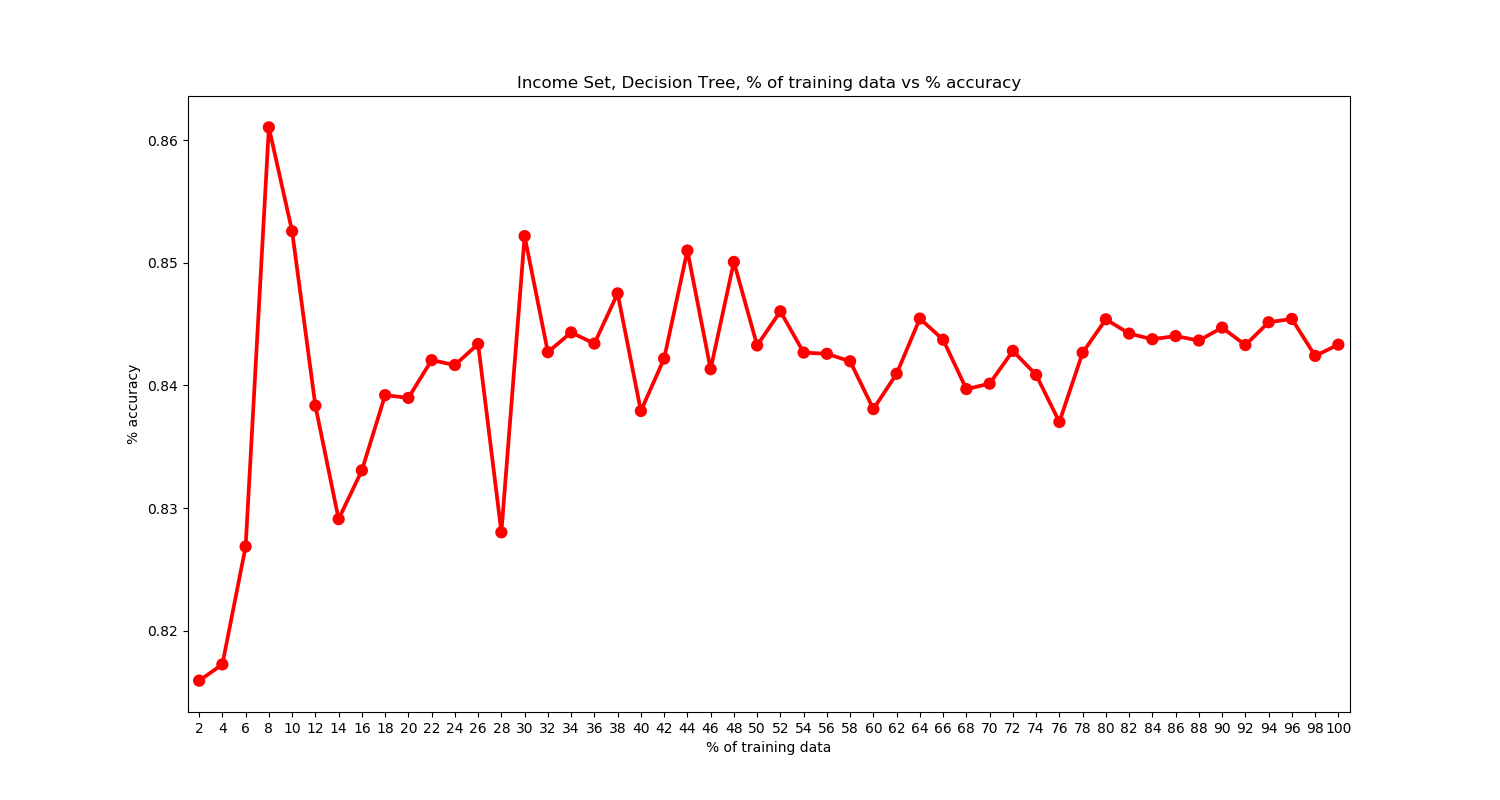

The table this chart was drawn from, first rows:
2, 0.8159202317290554
4, 0.8172
6, 0.8269
8, 0.861
10, 0.8526
12, 0.8383
14, 0.8291
16, 0.8331
18, 0.8392
20, 0.839
22, 0.8421
24, 0.8417
26, 0.8434
28, 0.828
30, 0.8522
32, 0.8427
34, 0.8443
36, 0.8434
38, 0.8475
40, 0.8379
42, 0.8422
44, 0.851
46, 0.8413
48, 0.8501
50, 0.8433
52, 0.846
54, 0.8427
56, 0.8426
58, 0.842
60, 0.8381
62, 0.841
64, 0.8455
66, 0.8437
68, 0.8397
70, 0.8401
72, 0.8428
74, 0.8409
76, 0.837
78, 0.8427
80, 0.8454
82, 0.8442
84, 0.8438
86, 0.844
88, 0.8437
90, 0.8447
92, 0.8433
94, 0.8451
96, 0.8454
98, 0.8424
100, 0.8433
